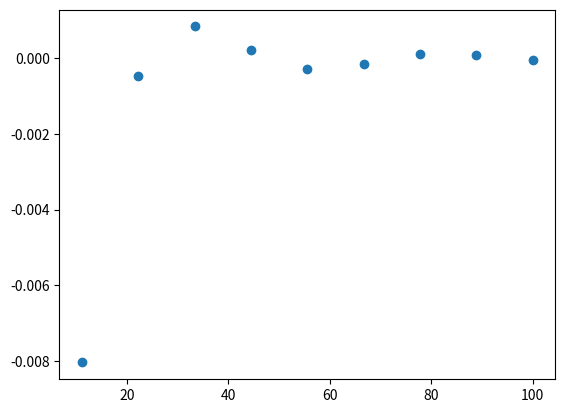

This figure's Python source:
import numpy as np
import matplotlib.pyplot as plt

x = np.linspace(0, 100, 10)
y = np.sin(x)*x**(-2)
plt.scatter(x,y)
#plt.plot(x,y)
plt.show()